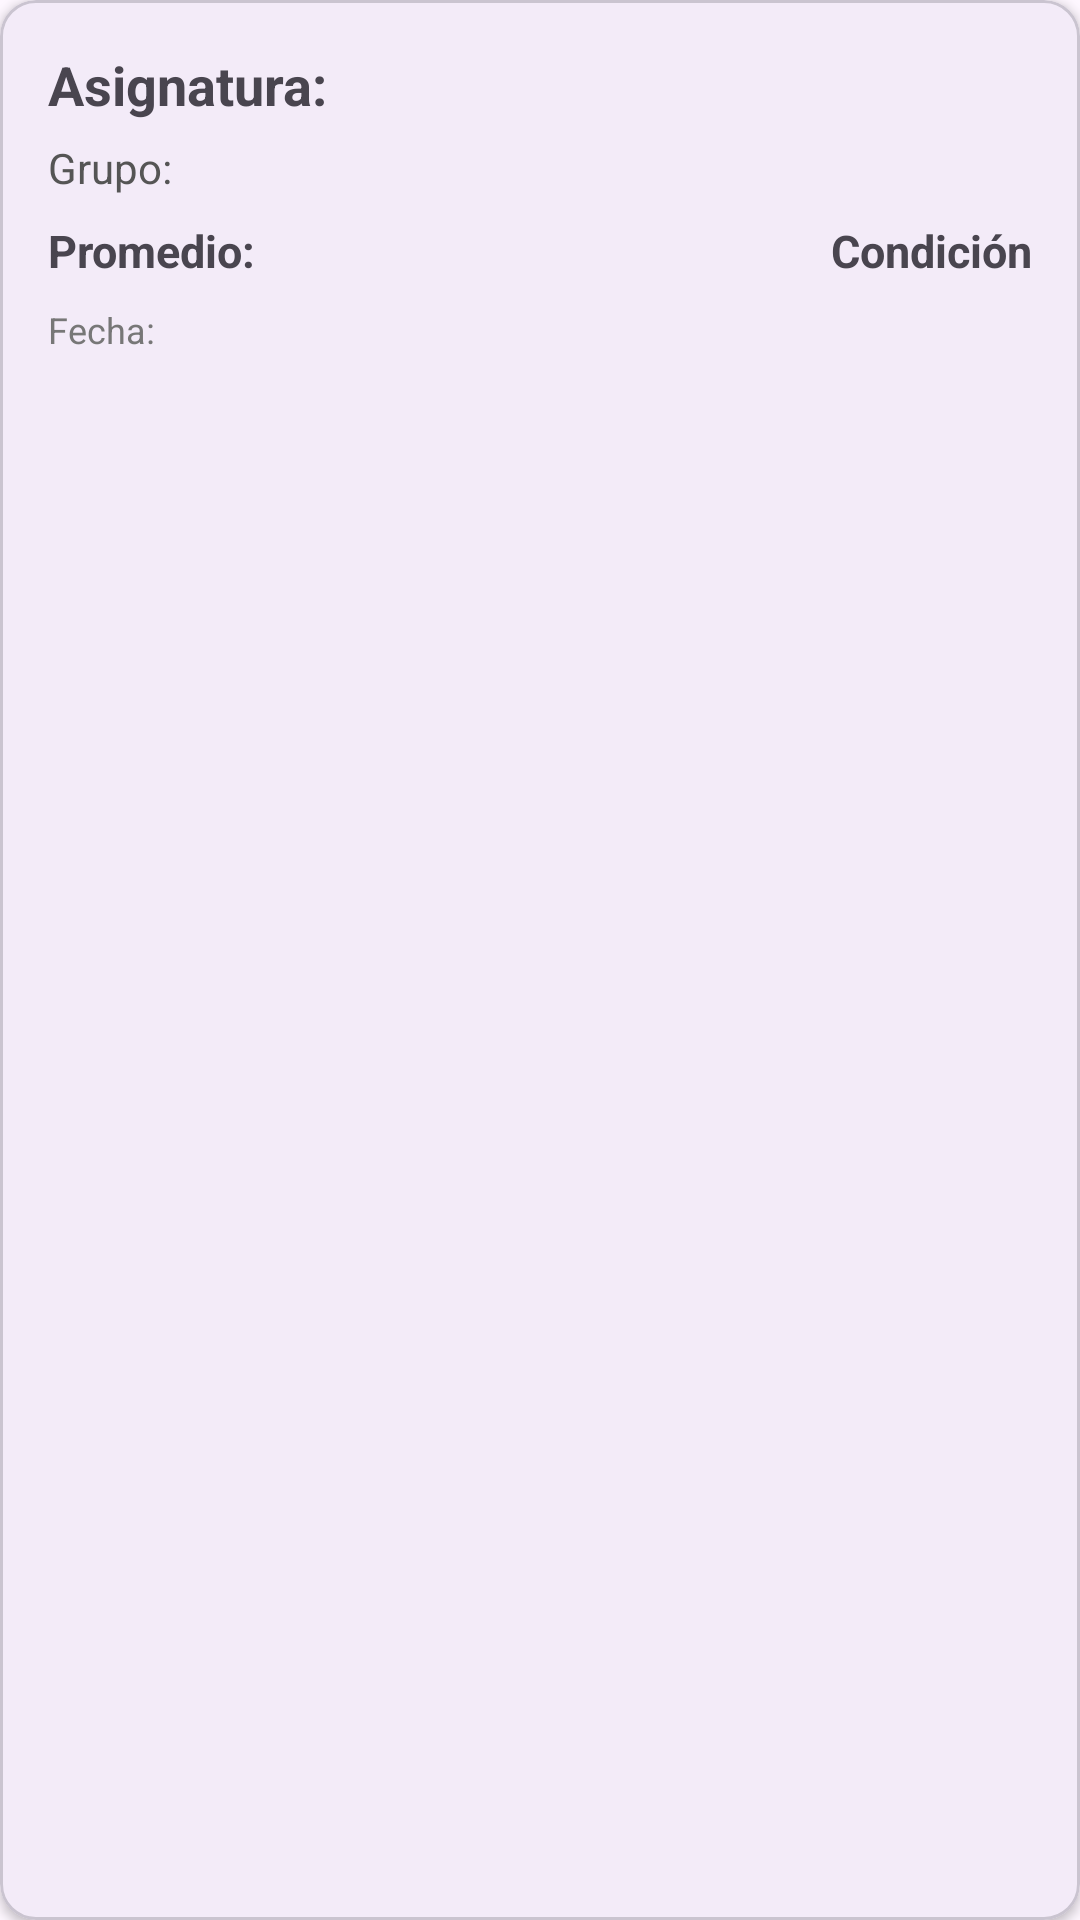

Write the Android layout XML for this screen, with the resource values it uses.
<!-- AndroidManifest.xml: application theme Theme.RegistroCalificaciones -->
<!-- res/layout/tarjeta_nota_historial.xml -->
<?xml version="1.0" encoding="utf-8"?>
<com.google.android.material.card.MaterialCardView
    xmlns:android="http://schemas.android.com/apk/res/android"
    xmlns:app="http://schemas.android.com/apk/res-auto"
    android:id="@+id/cardMateria"
    android:layout_width="match_parent"
    android:layout_height="wrap_content"
    android:layout_marginBottom="12dp"
    app:cardCornerRadius="12dp"
    app:cardElevation="2dp"
    app:strokeWidth="1dp">

    <LinearLayout
        android:layout_width="match_parent"
        android:layout_height="wrap_content"
        android:orientation="vertical"
        android:padding="16dp">

        <TextView
            android:id="@+id/txtAsignatura"
            android:layout_width="match_parent"
            android:layout_height="wrap_content"
            android:text="@string/tvAsignaturaHistorial"
            android:textSize="18sp"
            android:textStyle="bold"
            android:layout_marginBottom="6dp"/>

        <TextView
            android:id="@+id/txtNotas"
            android:layout_width="match_parent"
            android:layout_height="wrap_content"
            android:text="@string/tvGrupoHistorial"
            android:textColor="#555555"
            android:textSize="14sp"
            android:layout_marginBottom="8dp"/>

        <LinearLayout
            android:layout_width="match_parent"
            android:layout_height="wrap_content"
            android:orientation="horizontal"
            android:weightSum="2"
            android:layout_marginBottom="8dp">

            <TextView
                android:id="@+id/txtPromedio"
                android:layout_width="0dp"
                android:layout_height="wrap_content"
                android:layout_weight="1"
                android:text="@string/tvPromedioHistorial"
                android:textSize="15sp"
                android:textStyle="bold" />

            <TextView
                android:id="@+id/txtCondicionHistorial"
                android:layout_width="0dp"
                android:layout_height="wrap_content"
                android:layout_weight="1"
                android:text="@string/tvCondicion"
                android:textSize="15sp"
                android:textStyle="bold"
                android:gravity="end" /> </LinearLayout>

        <TextView
            android:id="@+id/txtFecha"
            android:layout_width="match_parent"
            android:layout_height="wrap_content"
            android:text="@string/tvFecha"
            android:textColor="#777777"
            android:textSize="12sp"/>

    </LinearLayout>

</com.google.android.material.card.MaterialCardView>
<!-- resources referenced by this layout -->
<resources>
  <string name="tvAsignaturaHistorial">Asignatura: </string>
  <string name="tvCondicion">Condición</string>
  <string name="tvFecha">Fecha: </string>
  <string name="tvGrupoHistorial">Grupo: </string>
  <string name="tvPromedioHistorial">Promedio: </string>
  <style name="Theme.RegistroCalificaciones" parent="Base.Theme.RegistroCalificaciones" />
  <style name="Base.Theme.RegistroCalificaciones" parent="Theme.Material3.DayNight.NoActionBar">
          
          
      </style>
</resources>
